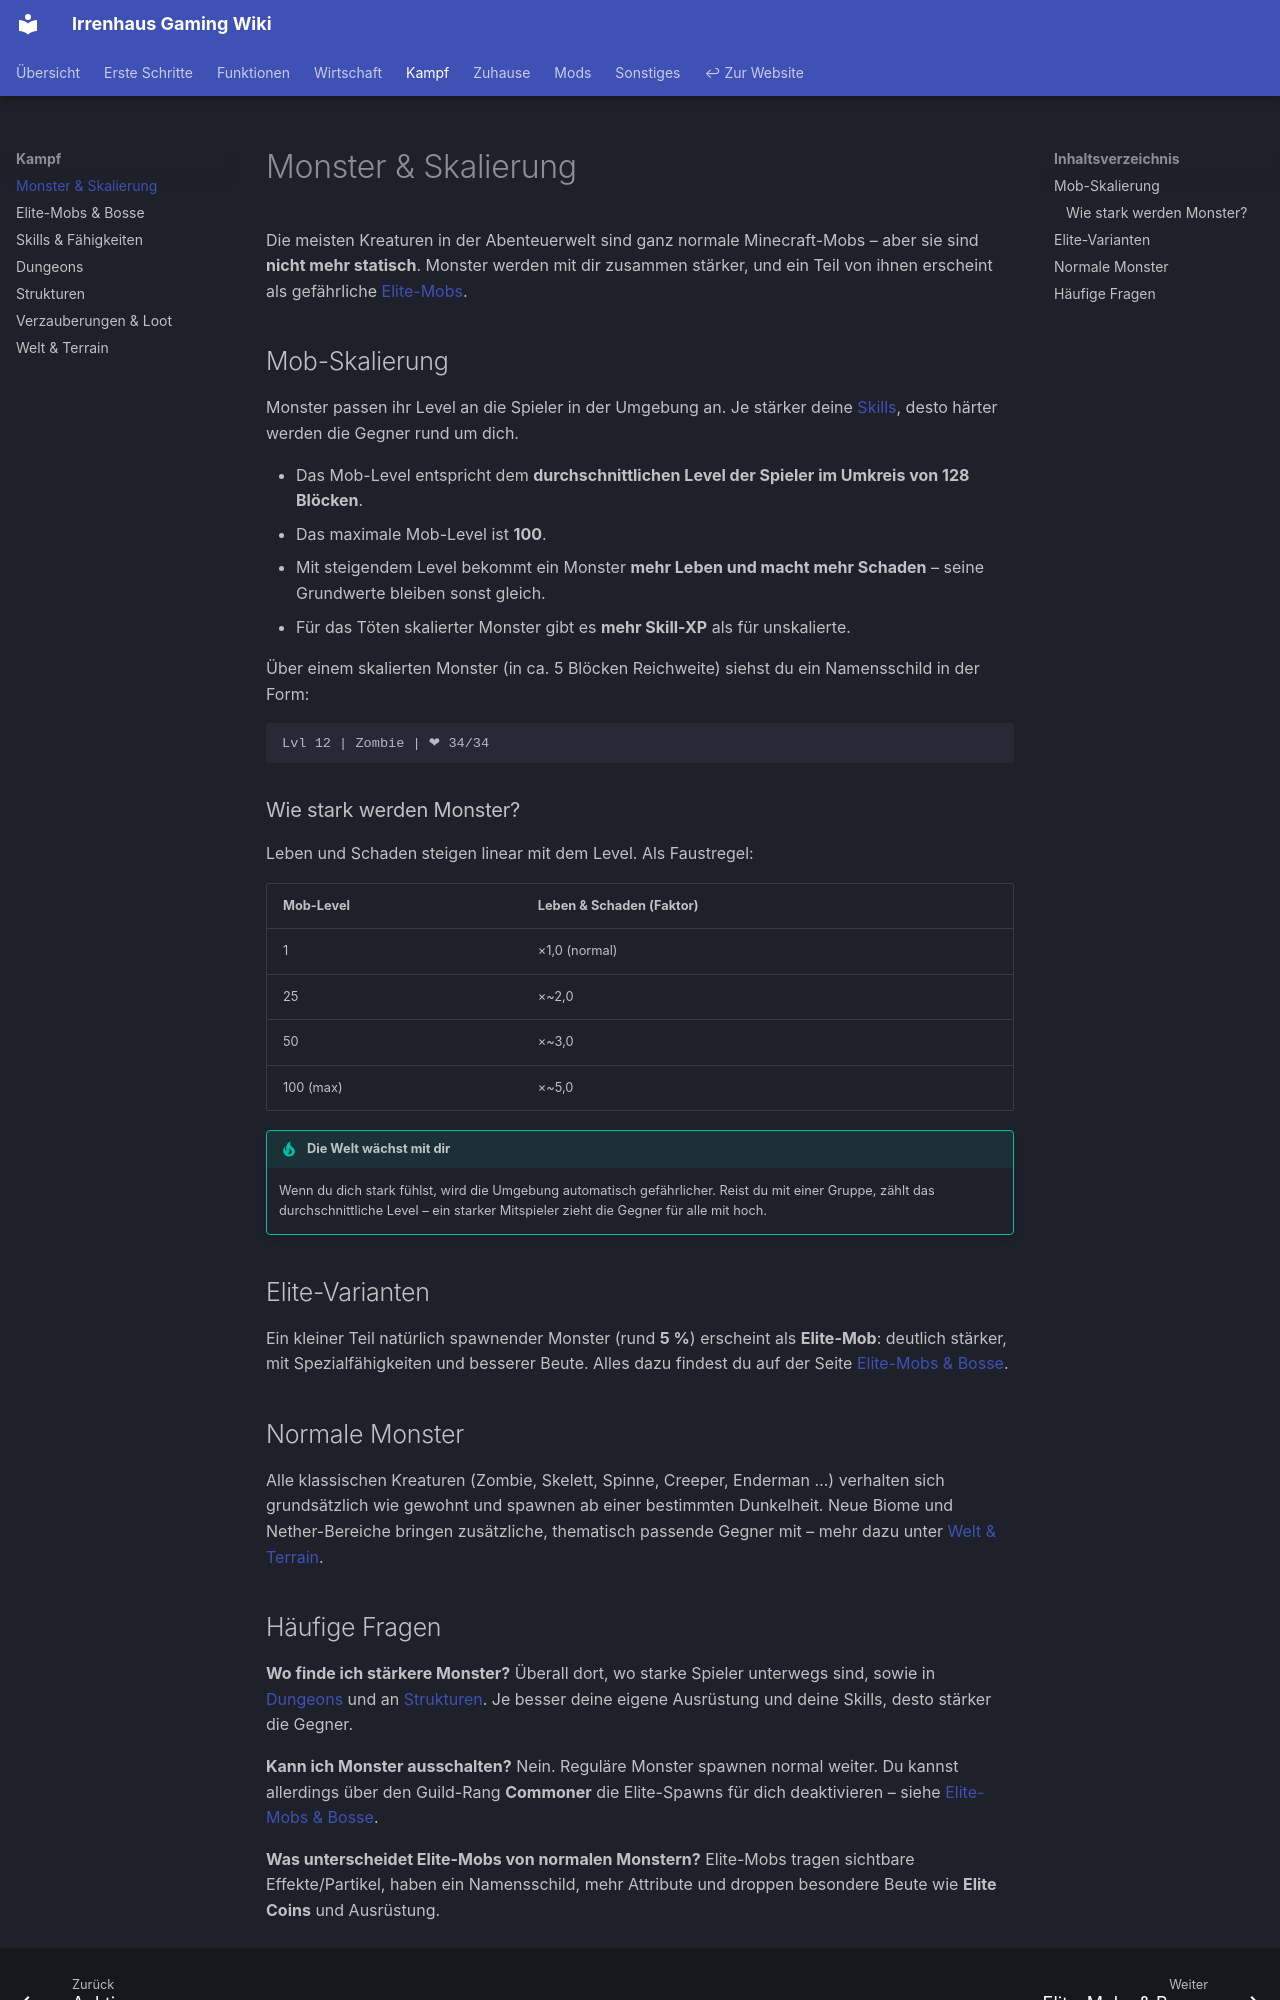

repository: Irrenhaus-Gaming/Irrenhaus-Gaming.github.io · page: kampf/monstertypen/index.html · generator: mkdocs

# Monster & Skalierung

Die meisten Kreaturen in der Abenteuerwelt sind ganz normale Minecraft-Mobs – aber sie sind **nicht mehr statisch**. Monster werden mit dir zusammen stärker, und ein Teil von ihnen erscheint als gefährliche [Elite-Mobs](elite-mobs.md).

## Mob-Skalierung

Monster passen ihr Level an die Spieler in der Umgebung an. Je stärker deine [Skills](skills.md), desto härter werden die Gegner rund um dich.

- Das Mob-Level entspricht dem **durchschnittlichen Level der Spieler im Umkreis von 128 Blöcken**.
- Das maximale Mob-Level ist **100**.
- Mit steigendem Level bekommt ein Monster **mehr Leben und macht mehr Schaden** – seine Grundwerte bleiben sonst gleich.
- Für das Töten skalierter Monster gibt es **mehr Skill-XP** als für unskalierte.

Über einem skalierten Monster (in ca. 5 Blöcken Reichweite) siehst du ein Namensschild in der Form:

```
Lvl 12 | Zombie | ❤ 34/34
```

### Wie stark werden Monster?

Leben und Schaden steigen linear mit dem Level. Als Faustregel:

| Mob-Level | Leben & Schaden (Faktor) |
|-----------|--------------------------|
| 1         | ×1,0 (normal)            |
| 25        | ×~2,0                    |
| 50        | ×~3,0                    |
| 100 (max) | ×~5,0                    |

!!! tip "Die Welt wächst mit dir"
    Wenn du dich stark fühlst, wird die Umgebung automatisch gefährlicher. Reist du mit einer Gruppe, zählt das durchschnittliche Level – ein starker Mitspieler zieht die Gegner für alle mit hoch.

## Elite-Varianten

Ein kleiner Teil natürlich spawnender Monster (rund **5 %**) erscheint als **Elite-Mob**: deutlich stärker, mit Spezialfähigkeiten und besserer Beute. Alles dazu findest du auf der Seite [Elite-Mobs & Bosse](elite-mobs.md).

## Normale Monster

Alle klassischen Kreaturen (Zombie, Skelett, Spinne, Creeper, Enderman …) verhalten sich grundsätzlich wie gewohnt und spawnen ab einer bestimmten Dunkelheit. Neue Biome und Nether-Bereiche bringen zusätzliche, thematisch passende Gegner mit – mehr dazu unter [Welt & Terrain](welt.md).
